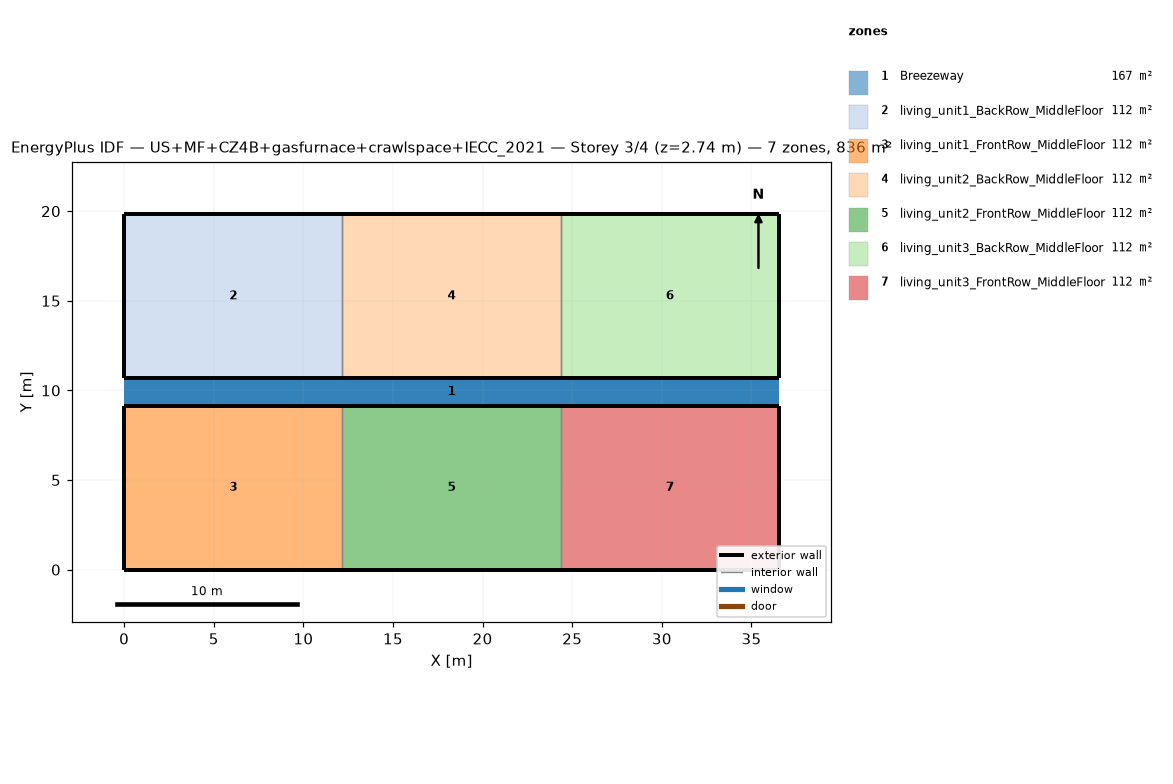
=== STOREY PLAN SPEC (per zone: floor XY polygon, exterior-wall plan segments, windows/doors) ===
zone 1: Breezeway  (167.0 m²)
  floor: (36.54, 9.16) (0.00, 9.16) (0.00, 10.68) (36.54, 10.68)
  floor: (36.54, 9.16) (0.00, 9.16) (0.00, 10.68) (36.54, 10.68)
  floor: (36.54, 9.16) (0.00, 9.16) (0.00, 10.68) (36.54, 10.68)
zone 2: living_unit1_BackRow_MiddleFloor  (111.5 m²)
  floor: (12.18, 10.68) (0.00, 10.68) (0.00, 19.84) (12.18, 19.84)
  exterior wall: (0.00, 10.68) – (12.18, 10.68)  [12.2 m]
  exterior wall: (12.18, 19.84) – (0.00, 19.84)  [12.2 m]
  exterior wall: (0.00, 19.84) – (0.00, 10.68)  [9.2 m]
  interior walls: 1
zone 3: living_unit1_FrontRow_MiddleFloor  (111.5 m²)
  floor: (12.18, 0.00) (0.00, 0.00) (0.00, 9.16) (12.18, 9.16)
  exterior wall: (0.00, 0.00) – (12.18, 0.00)  [12.2 m]
  exterior wall: (12.18, 9.16) – (0.00, 9.16)  [12.2 m]
  exterior wall: (0.00, 9.16) – (0.00, 0.00)  [9.2 m]
  interior walls: 1
zone 4: living_unit2_BackRow_MiddleFloor  (111.5 m²)
  floor: (24.36, 10.68) (12.18, 10.68) (12.18, 19.84) (24.36, 19.84)
  exterior wall: (12.18, 10.68) – (24.36, 10.68)  [12.2 m]
  exterior wall: (24.36, 19.84) – (12.18, 19.84)  [12.2 m]
  interior walls: 2
zone 5: living_unit2_FrontRow_MiddleFloor  (111.5 m²)
  floor: (24.36, 0.00) (12.18, 0.00) (12.18, 9.16) (24.36, 9.16)
  exterior wall: (12.18, 0.00) – (24.36, 0.00)  [12.2 m]
  exterior wall: (24.36, 9.16) – (12.18, 9.16)  [12.2 m]
  interior walls: 2
zone 6: living_unit3_BackRow_MiddleFloor  (111.5 m²)
  floor: (36.54, 10.68) (24.36, 10.68) (24.36, 19.84) (36.54, 19.84)
  exterior wall: (24.36, 10.68) – (36.54, 10.68)  [12.2 m]
  exterior wall: (36.54, 10.68) – (36.54, 19.84)  [9.2 m]
  exterior wall: (36.54, 19.84) – (24.36, 19.84)  [12.2 m]
  interior walls: 1
zone 7: living_unit3_FrontRow_MiddleFloor  (111.5 m²)
  floor: (36.54, 0.00) (24.36, 0.00) (24.36, 9.16) (36.54, 9.16)
  exterior wall: (24.36, 0.00) – (36.54, 0.00)  [12.2 m]
  exterior wall: (36.54, 0.00) – (36.54, 9.16)  [9.2 m]
  exterior wall: (36.54, 9.16) – (24.36, 9.16)  [12.2 m]
  interior walls: 1

=== DERIVED (storey summary) ===
Building: US+MF+CZ4B+gasfurnace+crawlspace+IECC_2021
Storey: 3 of 4  (floor level z = 2.74 m)
Storey gross floor area: 836.2 m²
Zones on this storey: 7
  - Breezeway: floor 167.0 m²
  - living_unit1_BackRow_MiddleFloor: floor 111.5 m²; exterior wall 33.5 m (86.9 m²); WWR 0.0%
  - living_unit1_FrontRow_MiddleFloor: floor 111.5 m²; exterior wall 33.5 m (86.9 m²); WWR 0.0%
  - living_unit2_BackRow_MiddleFloor: floor 111.5 m²; exterior wall 24.4 m (63.1 m²); WWR 0.0%
  - living_unit2_FrontRow_MiddleFloor: floor 111.5 m²; exterior wall 24.4 m (63.1 m²); WWR 0.0%
  - living_unit3_BackRow_MiddleFloor: floor 111.5 m²; exterior wall 33.5 m (86.9 m²); WWR 0.0%
  - living_unit3_FrontRow_MiddleFloor: floor 111.5 m²; exterior wall 33.5 m (86.9 m²); WWR 0.0%
Zone adjacency (shared interzone walls):
  - living_unit1_BackRow_MiddleFloor ↔ living_unit2_BackRow_MiddleFloor
  - living_unit1_FrontRow_MiddleFloor ↔ living_unit2_FrontRow_MiddleFloor
  - living_unit2_BackRow_MiddleFloor ↔ living_unit3_BackRow_MiddleFloor
  - living_unit2_FrontRow_MiddleFloor ↔ living_unit3_FrontRow_MiddleFloor